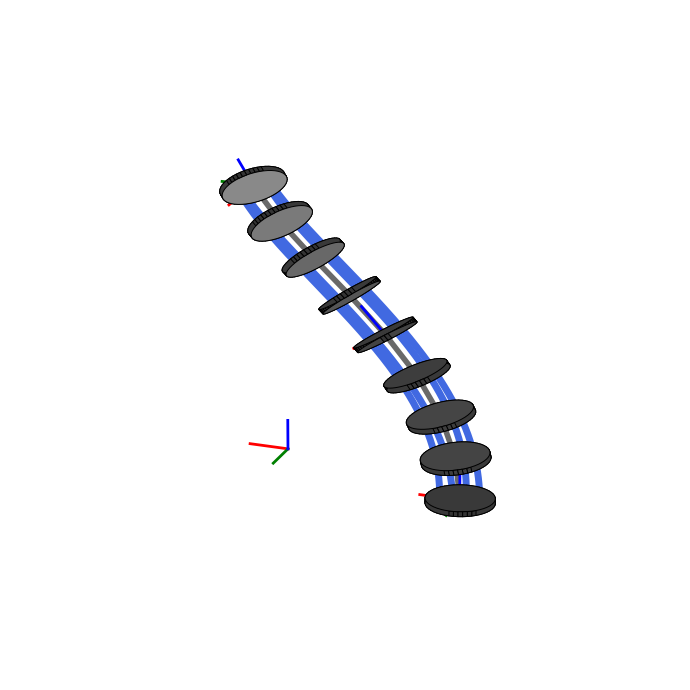

Source code (Python):
#!/usr/bin/env python3
"""
Continuum–robot illustration

Changes compared with the previous draft
────────────────────────────────────────
✓ Disks use light Lambert shading  → clear 3-D depth cue  
✓ Backbone drawn as separate segments from one disk hub to the next,
  stopped exactly at each face                       → no mis-alignment
"""

import numpy as np
from scipy.linalg import expm
import matplotlib.pyplot as plt
from mpl_toolkits.mplot3d.art3d import Poly3DCollection
from math import pi

# ───────────────────────────── geometry ──────────────────────────────
TOTAL_ARC_LEN = 70.0            # mm (scales dimensionless s → mm)

def skew(u):
    return np.array([[0, -u[2],  u[1]],
                     [u[2],   0, -u[0]],
                     [-u[1], u[0],  0]])

def twist(u, e3):
    return np.block([[skew(u), e3.reshape(3, 1)],
                     [np.zeros((1, 3)), 0]])

def product_of_exponentials(m, s, phi, k=10):
    """SE(3) product-of-exponentials, uniform subdivision."""
    Δ = s / k
    T = np.eye(4)
    e3 = np.array([0, 0, 1])
    for i in range(k):
        T = T @ expm(twist(phi(i*Δ) @ m, e3) * Δ)
    return T

def fk(m, s, phi, k=10):
    T = product_of_exponentials(m, s, phi, k)
    T[:3, 3] *= TOTAL_ARC_LEN
    return T

def phi_quad(s):
    return np.array([[1, s, s**2, 0, 0, 0, 0, 0, 0],
                     [0, 0, 0, 1, s, s**2, 0, 0, 0],
                     [0, 0, 0, 0, 0, 0, 1, s, s**2]])

def frames_along(m, s_vals, phi, k=10):
    pos, rot = [], []
    for s in s_vals:
        T = fk(m, s, phi, k)
        pos.append(T[:3, 3])
        rot.append(T[:3, :3])
    return np.asarray(pos), rot

# ───────────────────── disk with simple Lambert shading ──────────────
def lambert_shade(normal, view_dir, base_rgb, k_ambient=0.3):
    """Return RGB after cosine shading."""
    cosθ = np.clip(np.dot(normal, view_dir), 0, 1)
    shade = k_ambient + (1-k_ambient) * cosθ
    return np.clip(base_rgb * shade, 0, 1)

def make_disk(origin, R, radius, thickness, n=48):
    θ = np.linspace(0, 2*pi, n, endpoint=False)
    circle = np.vstack((radius*np.cos(θ),
                        radius*np.sin(θ),
                        np.zeros_like(θ)))
    top    = R @ (circle + np.array([[0],[0],[+thickness/2]])) + origin[:,None]
    bottom = R @ (circle + np.array([[0],[0],[-thickness/2]])) + origin[:,None]

    top_poly    = list(top.T)
    bottom_poly = list(bottom.T[::-1])
    sides = []
    for i in range(n):
        j = (i+1) % n
        quad = [bottom[:,i], bottom[:,j], top[:,j], top[:,i]]
        sides.append(quad)
    return top_poly, bottom_poly, sides

def add_disk(ax, origin, R, *, radius=5, thickness=1,
             base_colour=(0.75, 0.75, 0.75), edge_colour='black', lw=0.7):
    view_dir = np.array([*ax.get_proj()[:,2]])[:3]    # viewer direction in data coords
    view_dir /= np.linalg.norm(view_dir)

    top, bottom, sides = make_disk(origin, R, radius, thickness)

    # face normals (all the same for top/bottom)
    n_top =  R[:,2]
    n_bot = -R[:,2]

    shade_top = lambert_shade(n_top, view_dir, np.array(base_colour))
    shade_bot = lambert_shade(n_bot, view_dir, np.array(base_colour))

    faces = [(top,    shade_top),
             (bottom, shade_bot)] + [(s, shade_top*0.9) for s in sides]

    for verts, col in faces:
        ax.add_collection3d(
            Poly3DCollection([verts],
                             facecolors=[col],
                             edgecolors=edge_colour,
                             linewidths=lw)
        )

# ───────────────────── other drawing helpers ────────────────────────
def draw_arrow(ax, o, v, c):
    ax.plot([o[0], o[0]+v[0]],
            [o[1], o[1]+v[1]],
            [o[2], o[2]+v[2]], c, linewidth=2)

def draw_frame(ax, o, R, L=6):
    draw_arrow(ax, o, R[:,0]*L, 'r')
    draw_arrow(ax, o, R[:,1]*L, 'g')
    draw_arrow(ax, o, R[:,2]*L, 'b')

def set_axes_equal(ax):
    lims = np.array([ax.get_xlim3d(),
                     ax.get_ylim3d(),
                     ax.get_zlim3d()])
    centre  = lims.mean(axis=1)
    radius  = (lims[:,1]-lims[:,0]).max() / 2
    ax.set_xlim3d(centre[0]-radius, centre[0]+radius)
    ax.set_ylim3d(centre[1]-radius, centre[1]+radius)
    ax.set_zlim3d(centre[2]-radius, centre[2]+radius)

# ────────────────────────── main figure ─────────────────────────────
def plot_robot(m):
    fig = plt.figure(figsize=(7,9))
    ax  = fig.add_subplot(111, projection='3d')

    # parameters
    disk_r, disk_t   = 5.0, 1.0
    attach_r         = 3.0
    wire_angles      = np.deg2rad([0, 90, 180, 270])

    # discrete backbone samples
    s_disk = np.linspace(0, 1, 9)
    s_fine = np.linspace(0, 1, 400)

    pos_d, R_d = frames_along(m, s_disk,  phi_quad, k=20)
    pos_f, R_f = frames_along(m, s_fine,  phi_quad, k=20)

    # 1) BACKBONE – draw **between** neighbouring disks
    for i in range(len(pos_d)-1):
        p0 = pos_d[i]   + R_d[i][:,2]*(disk_t/2)
        p1 = pos_d[i+1] - R_d[i+1][:,2]*(disk_t/2)
        ax.plot([p0[0], p1[0]],
                [p0[1], p1[1]],
                [p0[2], p1[2]],
                color='dimgray', linewidth=4)

    # 2) WIRES
    for ang in wire_angles:
        pts = []
        for p, R in zip(pos_f, R_f):
            pts.append(R @ np.array([attach_r*np.cos(ang),
                                     attach_r*np.sin(ang), 0]) + p)
        pts = np.asarray(pts)
        ax.plot(pts[:,0], pts[:,1], pts[:,2],
                color='royalblue', linewidth=5)

    # 3) DISKS (opaque, shaded)
    for o, R in zip(pos_d, R_d):
        add_disk(ax, o, R, radius=disk_r, thickness=disk_t)

    # 4) FRAMES
    draw_frame(ax, pos_d[0],  R_d[0])
    draw_frame(ax, pos_d[4],  R_d[4])
    draw_frame(ax, pos_d[-1], R_d[-1])
    draw_frame(ax, np.array([30, -10, 0]), np.eye(3))

    # tidy up
    ax.set_xticks([]); ax.set_yticks([]); ax.set_zticks([])
    for a in (ax.xaxis, ax.yaxis, ax.zaxis):
        a.pane.set_visible(False); a._axinfo['grid']['linewidth'] = 0
        a._axinfo['axisline']['linewidth'] = 0
    set_axes_equal(ax)
    ax.view_init(elev=20, azim=110)
    ax.axis('off')
    plt.tight_layout()
    plt.show()

# ────────────────────────────── run  ────────────────────────────────
if __name__ == '__main__':
    np.random.seed(35)
    m_true = np.array([-1, 6, -4, 1, 3, -5, 0, 0, 0])
    plot_robot(m_true)















   
